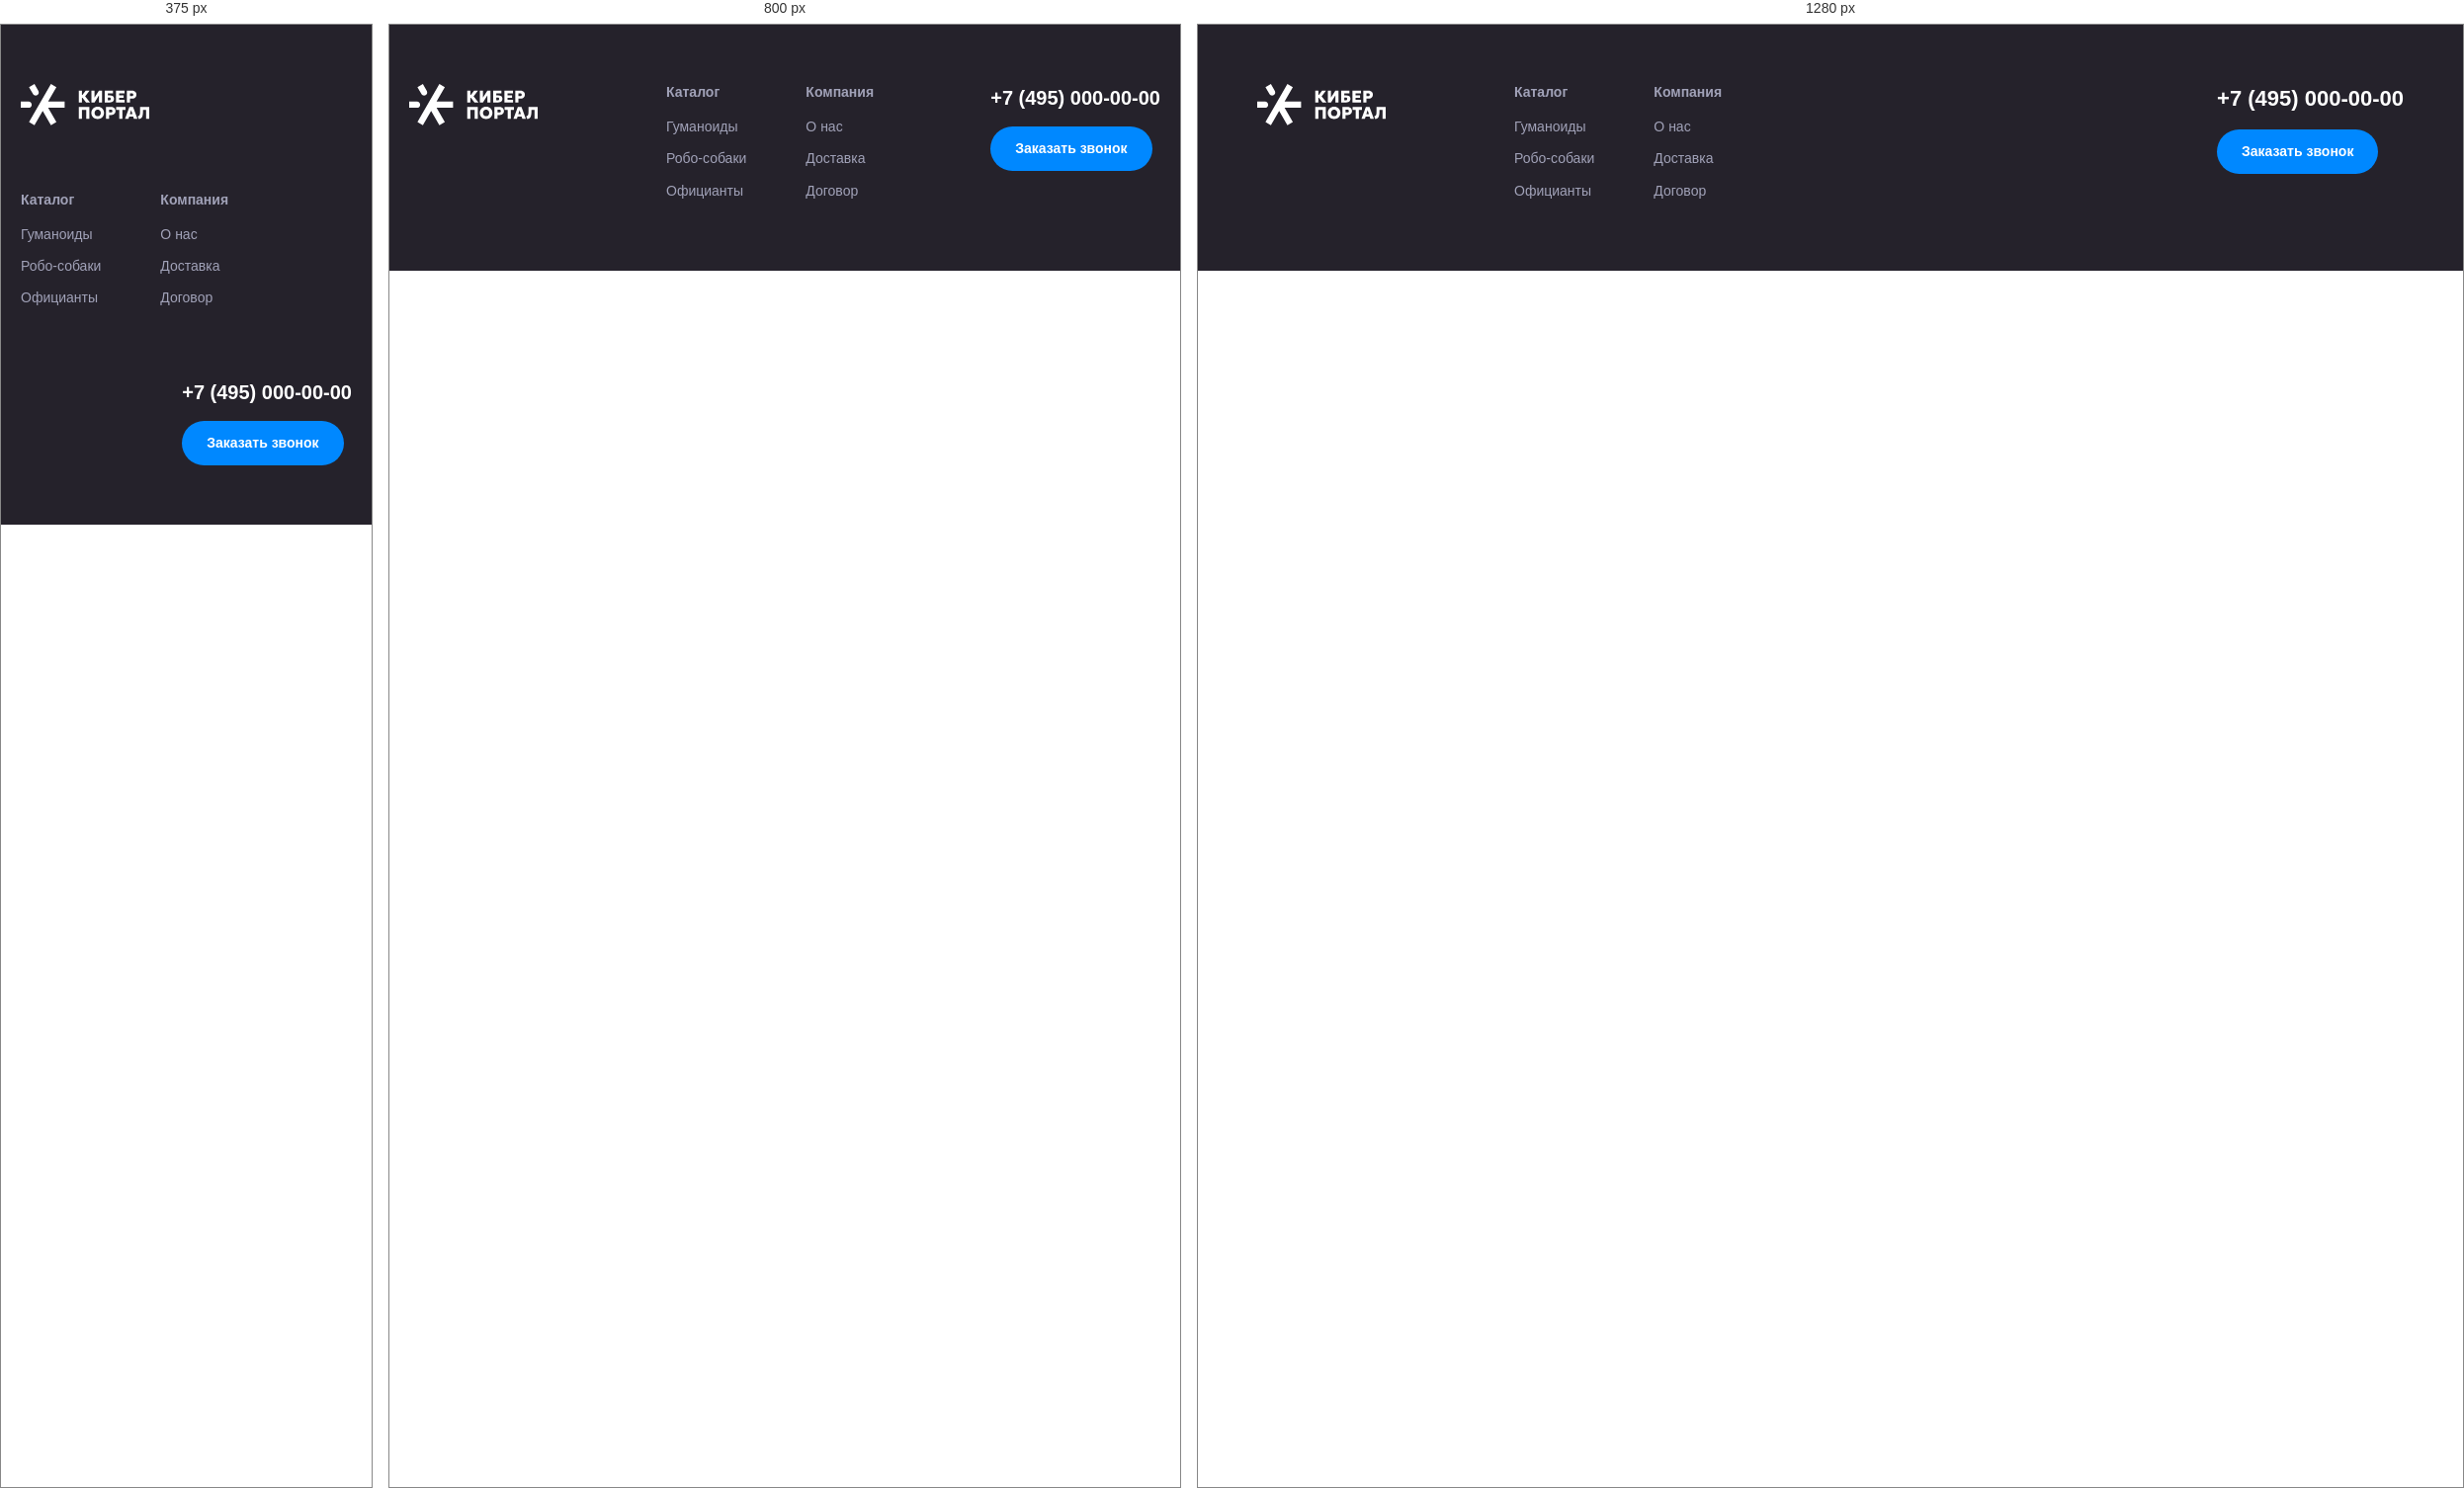
Rendered at 375 px, 800 px and 1280 px, left to right.

<!-- file: footer.html -->
<!doctype html>
<html lang="ru"><head><meta charset="utf-8"><title>Footer</title>
<link rel="stylesheet" href="../../styles.css">
<style>
  .fl { display: block; margin-bottom: var(--s-2); color: var(--kp-gray-light); text-decoration: none; font-size: 14px; font-weight: 500; }
  .fl:hover { color: var(--kp-white); }
</style>
</head><body>
<footer class="kp-section kp-section--dark kp-on-dark" style="padding-top:var(--s-7);padding-bottom:var(--s-7)">
  <div class="kp-container" style="display:flex;gap:var(--s-7);flex-wrap:wrap">
    <div style="flex:0 0 200px">
      <img src="../../assets/logo.svg" alt="Кибер Портал" style="width:130px;filter:brightness(0) invert(1)">
    </div>
    <div>
      <p class="kp-caption" style="margin-bottom:var(--s-3)">Каталог</p>
      <a class="fl" href="#">Гуманоиды</a><a class="fl" href="#">Робо-собаки</a><a class="fl" href="#">Официанты</a>
    </div>
    <div>
      <p class="kp-caption" style="margin-bottom:var(--s-3)">Компания</p>
      <a class="fl" href="#">О нас</a><a class="fl" href="#">Доставка</a><a class="fl" href="#">Договор</a>
    </div>
    <div style="margin-left:auto">
      <a href="tel:+74950000000" class="kp-h3" style="color:var(--kp-white);text-decoration:none;display:block;margin-bottom:var(--s-3)">+7 (495) 000-00-00</a>
      <a href="#form" class="kp-btn kp-btn--primary kp-btn--sm">Заказать звонок</a>
    </div>
  </div>
</footer>
</body></html>


/* @media block from components.css */
@media (max-width: 960px) {
  :root { --fs-display: 42px; --fs-h2: 32px; --fs-h3: 20px; --fs-lead: 18px; }
}

/* @media block from components.css */
@media (max-width: 640px) {
  :root { --fs-display: 32px; --fs-h2: 26px; --fs-body: 15px; }
}